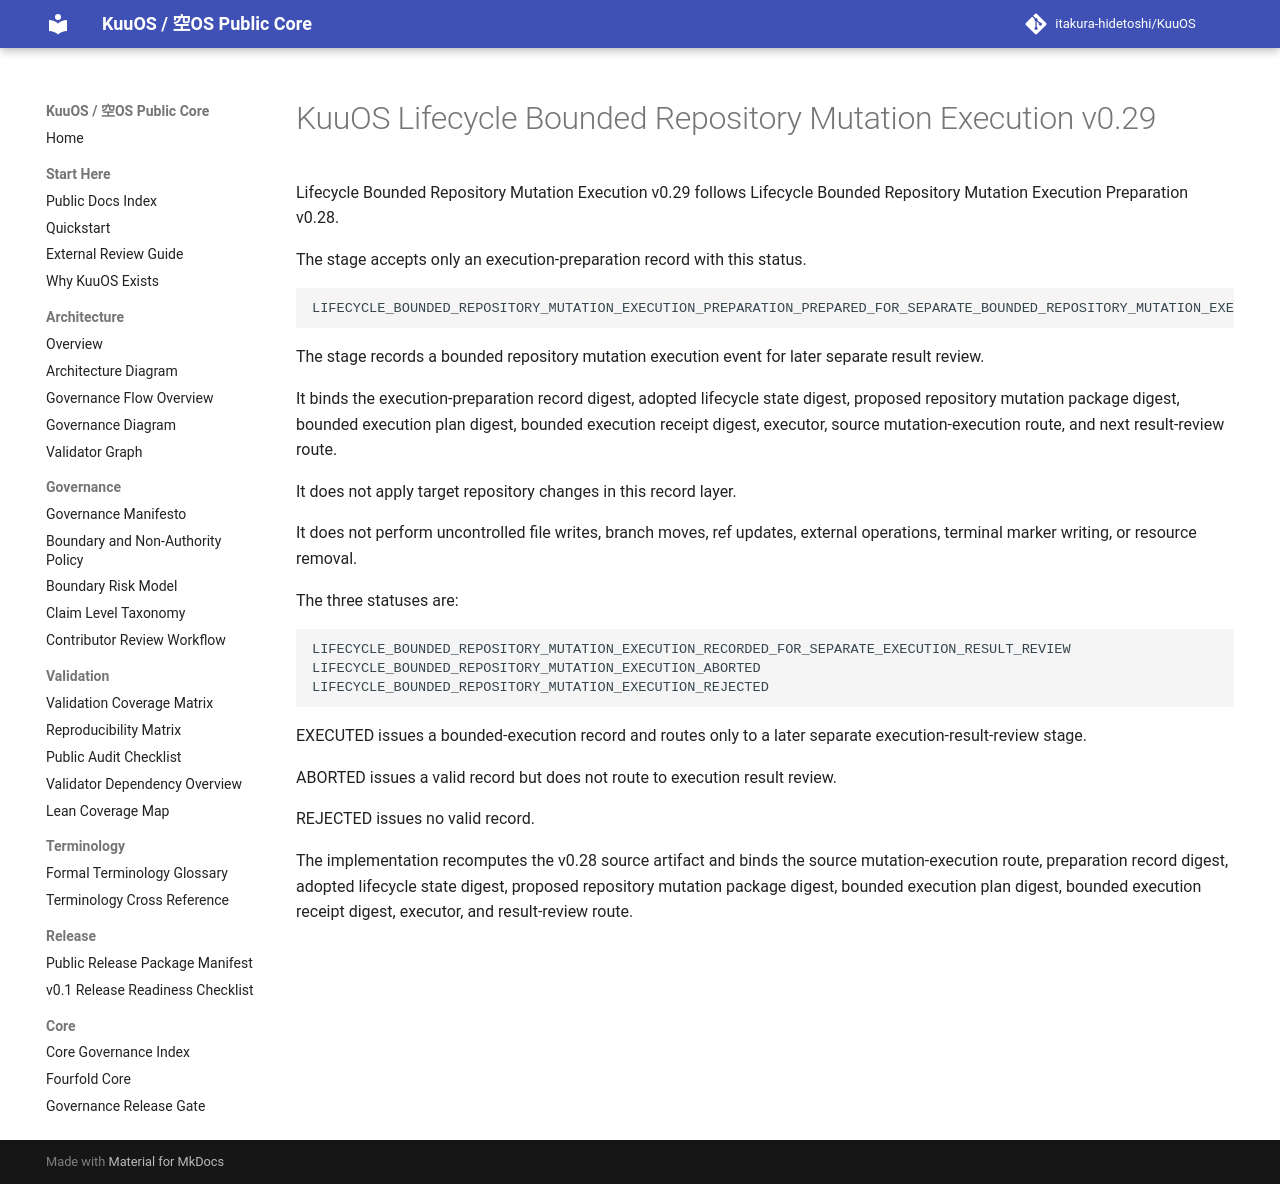

repository: itakura-hidetoshi/KuuOS · page: lifecycle_bounded_repository_mutation_execution_v0_29/index.html · generator: mkdocs

# KuuOS Lifecycle Bounded Repository Mutation Execution v0.29

Lifecycle Bounded Repository Mutation Execution v0.29 follows Lifecycle Bounded Repository Mutation Execution Preparation v0.28.

The stage accepts only an execution-preparation record with this status.

```text
LIFECYCLE_BOUNDED_REPOSITORY_MUTATION_EXECUTION_PREPARATION_PREPARED_FOR_SEPARATE_BOUNDED_REPOSITORY_MUTATION_EXECUTION
```

The stage records a bounded repository mutation execution event for later separate result review.

It binds the execution-preparation record digest, adopted lifecycle state digest, proposed repository mutation package digest, bounded execution plan digest, bounded execution receipt digest, executor, source mutation-execution route, and next result-review route.

It does not apply target repository changes in this record layer.

It does not perform uncontrolled file writes, branch moves, ref updates, external operations, terminal marker writing, or resource removal.

The three statuses are:

```text
LIFECYCLE_BOUNDED_REPOSITORY_MUTATION_EXECUTION_RECORDED_FOR_SEPARATE_EXECUTION_RESULT_REVIEW
LIFECYCLE_BOUNDED_REPOSITORY_MUTATION_EXECUTION_ABORTED
LIFECYCLE_BOUNDED_REPOSITORY_MUTATION_EXECUTION_REJECTED
```

EXECUTED issues a bounded-execution record and routes only to a later separate execution-result-review stage.

ABORTED issues a valid record but does not route to execution result review.

REJECTED issues no valid record.

The implementation recomputes the v0.28 source artifact and binds the source mutation-execution route, preparation record digest, adopted lifecycle state digest, proposed repository mutation package digest, bounded execution plan digest, bounded execution receipt digest, executor, and result-review route.
